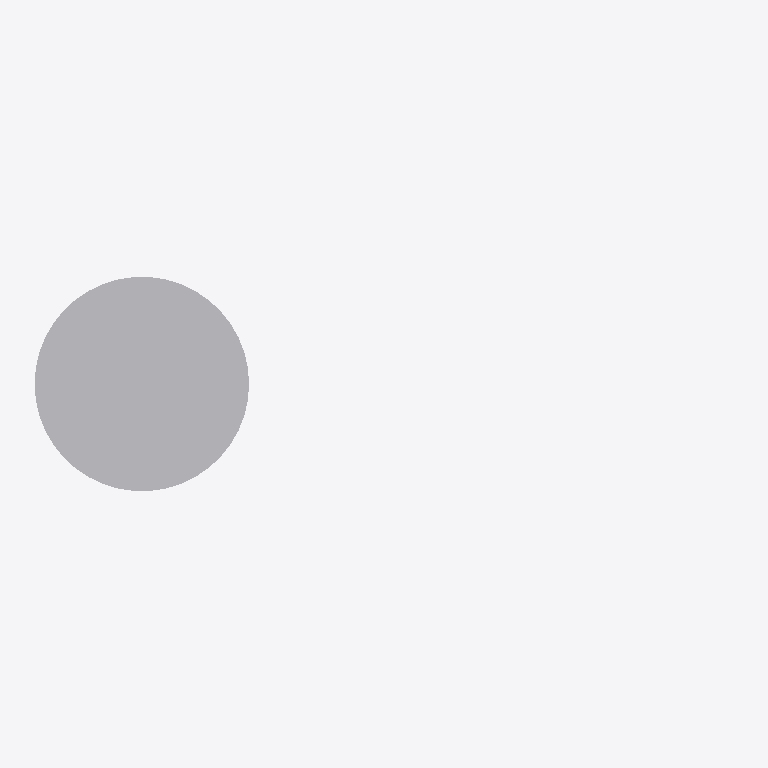
Plan cut of the same IFC building model at storey 'Port De Barcelona' (level 0.00 m, cut at 1.40 m), seen from above with north up, elements coloured by IFC class: 1 other element (light grey). Cut surfaces are drawn darker.
Extent 1.2 m × 0.4 m × 8.0 m (x, y, z). Storeys (1): Port De Barcelona at 0.00 m. Elements (1): 1 IfcFurnishingElement.

HEADER;
FILE_DESCRIPTION(('ViewDefinition [CoordinationView_V2.0]'),'2;1');
FILE_NAME('','',(''),(''),'','','');
FILE_SCHEMA(('IFC2X3'));
ENDSEC;
DATA;
#105=IFCPROJECT('34UKVHeH5CHvrwyycS_2aZ',$,'Port De Barcelona',$,$,'Port De Barcelona','Port De Barcelona',(#97),#92);
#130=IFCSITE('34UKVHeH5CHvrwyycS_2aX',$,'Default',$,$,#127,$,$,.ELEMENT.,(42,21,31,181945),(-71,-3,-24,-263305),0.0,$,$);
#115=IFCBUILDING('34UKVHeH5CHvrwyycS_2aY',$,'Port De Barcelona',$,$,#32,$,'Port De Barcelona',.ELEMENT.,$,$,$);
#124=IFCBUILDINGSTOREY('34UKVHeH5CHvrwyybZ1_NS',$,'Port De Barcelona',$,'Level:8mm Head',#122,$,'Port De Barcelona',.ELEMENT.,0.0);
#5460=IFCFURNISHINGELEMENT('2ejJjAkkP2YuLCSfAZhjNm',$,'APBCN-URB-MOB-PostePuerto_Barcelona:Tipo1:301059',$,'APBCN-URB-MOB-PostePuerto_Barcelona:Tipo1',#5458,#5453,'301059');
ENDSEC;
